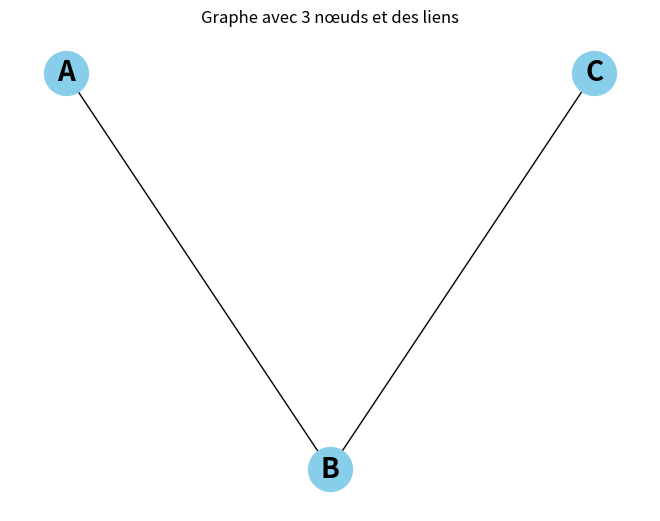

This chart was generated by the following Python code:
import matplotlib.pyplot as plt
import networkx as nx

# Création du graphe
G = nx.Graph()

# Ajout des nœuds
G.add_nodes_from(['A', 'B', 'C'])

# Ajout des arêtes
G.add_edge('A', 'B')
G.add_edge('B', 'C')

# Positionnement des nœuds
pos = {'A': (0, 1), 'B': (1, 0), 'C': (2, 1)}

# Tracé du graphe
nx.draw(G, pos, with_labels=True, node_size=1000, node_color='skyblue', font_size=20, font_color='black', font_weight='bold')
plt.title("Graphe avec 3 nœuds et des liens")
plt.show()
